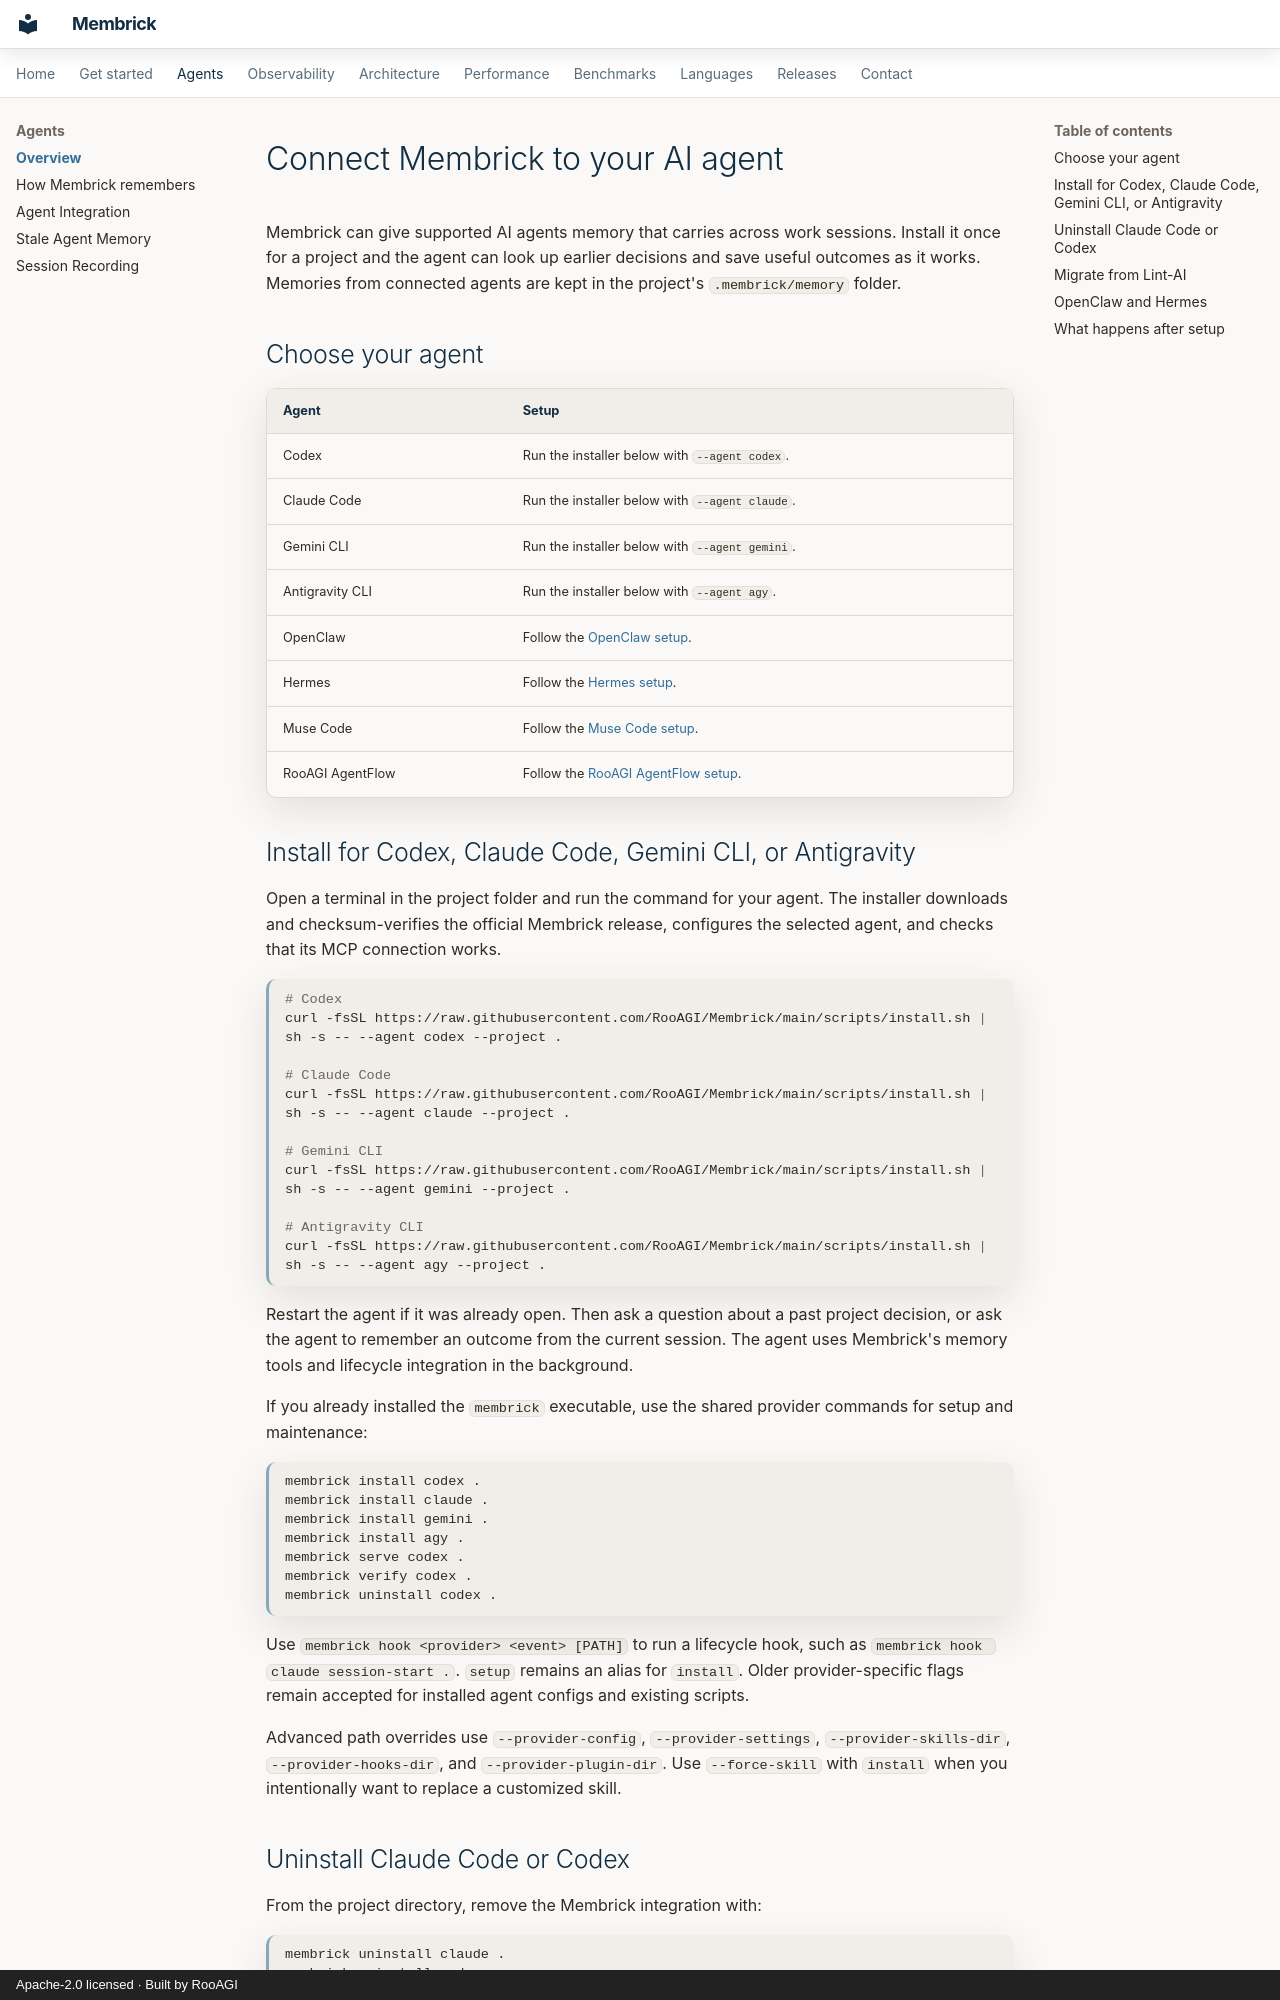

repository: RooAGI/Lint-AI · page: connect-agent/index.html · generator: mkdocs · copyright: Apache-2.0 licensed · Built by RooAGI

# Connect Membrick to your AI agent

Membrick can give supported AI agents memory that carries across work sessions.
Install it once for a project and the agent can look up earlier decisions and
save useful outcomes as it works. Memories from connected agents are kept in
the project's `.membrick/memory` folder.

## Choose your agent

| Agent | Setup |
|---|---|
| Codex | Run the installer below with `--agent codex`. |
| Claude Code | Run the installer below with `--agent claude`. |
| Gemini CLI | Run the installer below with `--agent gemini`. |
| Antigravity CLI | Run the installer below with `--agent agy`. |
| OpenClaw | Follow the [OpenClaw setup](openclaw.md). |
| Hermes | Follow the [Hermes setup](hermes.md). |
| Muse Code | Follow the [Muse Code setup](muse-code.md). |
| RooAGI AgentFlow | Follow the [RooAGI AgentFlow setup](roo-runtime.md). |

## Install for Codex, Claude Code, Gemini CLI, or Antigravity

Open a terminal in the project folder and run the command for your agent. The
installer downloads and checksum-verifies the official Membrick release,
configures the selected agent, and checks that its MCP connection works.

```bash
# Codex
curl -fsSL https://raw.githubusercontent.com/RooAGI/Membrick/main/scripts/install.sh | sh -s -- --agent codex --project .

# Claude Code
curl -fsSL https://raw.githubusercontent.com/RooAGI/Membrick/main/scripts/install.sh | sh -s -- --agent claude --project .

# Gemini CLI
curl -fsSL https://raw.githubusercontent.com/RooAGI/Membrick/main/scripts/install.sh | sh -s -- --agent gemini --project .

# Antigravity CLI
curl -fsSL https://raw.githubusercontent.com/RooAGI/Membrick/main/scripts/install.sh | sh -s -- --agent agy --project .
```

Restart the agent if it was already open. Then ask a question about a past
project decision, or ask the agent to remember an outcome from the current
session. The agent uses Membrick's memory tools and lifecycle integration in
the background.

If you already installed the `membrick` executable, use the shared provider
commands for setup and maintenance:

```bash
membrick install codex .
membrick install claude .
membrick install gemini .
membrick install agy .
membrick serve codex .
membrick verify codex .
membrick uninstall codex .
```

Use `membrick hook <provider> <event> [PATH]` to run a lifecycle hook, such as
`membrick hook claude session-start .`. `setup` remains an alias for `install`.
Older provider-specific flags remain accepted for installed agent configs and
existing scripts.

Advanced path overrides use `--provider-config`, `--provider-settings`,
`--provider-skills-dir`, `--provider-hooks-dir`, and
`--provider-plugin-dir`. Use `--force-skill` with `install` when you
intentionally want to replace a customized skill.

## Uninstall Claude Code or Codex

From the project directory, remove the Membrick integration with:

```bash
membrick uninstall claude .
membrick uninstall codex .
```

Uninstall removes only Membrick or legacy Lint-AI MCP entries, hooks, and
project memory guidance for that provider. It preserves unrelated agent
settings, customized Claude skills, the project's `.membrick` memory data, and
the Membrick executable. Restart the agent after uninstalling. The Codex hook
feature flag is left unchanged because other Codex hooks may use it.
